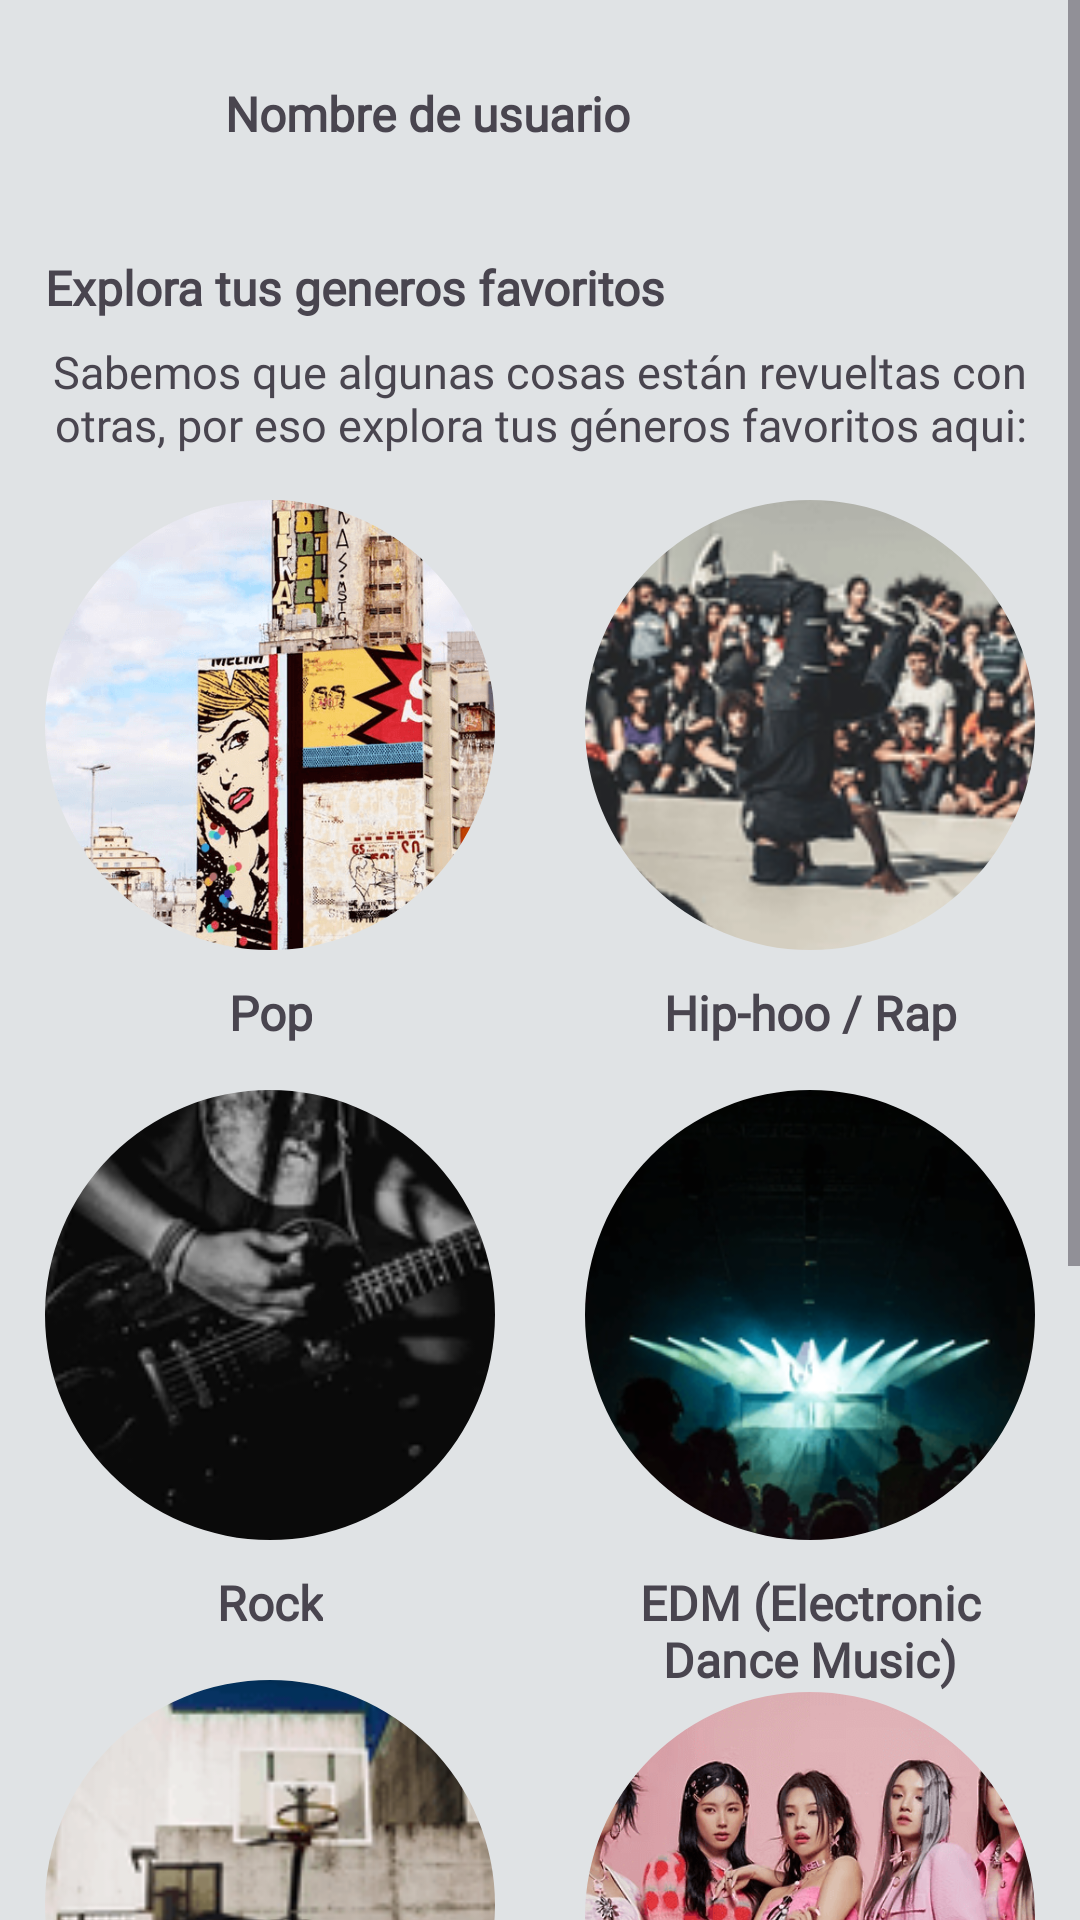

Produce the Android XML layout that renders to this screen, including the resource entries it uses.
<!-- AndroidManifest.xml: application theme Theme.BeatNation -->
<!-- res/layout/home_fragment.xml -->
<?xml version="1.0" encoding="utf-8"?>
<ScrollView
    xmlns:android="http://schemas.android.com/apk/res/android"
    xmlns:app="http://schemas.android.com/apk/res-auto"
    android:layout_width="match_parent"
    android:layout_height="match_parent"
    android:background="@color/main_color"
    android:id="@+id/homeFragmentFile">

    <androidx.constraintlayout.widget.ConstraintLayout
        android:layout_width="match_parent"
        android:layout_height="wrap_content"
        android:id="@+id/containerInfoHome"
        android:padding="15dp">

        <ImageView
            android:id="@+id/imgProfileHome"
            android:layout_width="45dp"
            android:layout_height="45dp"
            android:contentDescription="@string/templateUserImgDesc"
            android:src="@drawable/avatar"
            app:layout_constraintStart_toStartOf="parent"
            app:layout_constraintTop_toTopOf="parent" />

        <TextView
            android:id="@+id/userNameInHome"
            android:layout_width="wrap_content"
            android:layout_height="wrap_content"
            android:layout_marginStart="15dp"
            android:layout_marginTop="12dp"
            android:fontFamily="@font/poppins_medium"
            android:text="@string/templateUserName"
            android:textAlignment="center"
            android:textSize="16sp"
            android:textStyle="bold"
            app:layout_constraintStart_toEndOf="@+id/imgProfileHome"
            app:layout_constraintTop_toTopOf="parent" />

        <TextView
            android:id="@+id/exploreFavoritesGenresLabel"
            android:layout_width="wrap_content"
            android:layout_height="wrap_content"
            android:layout_marginTop="25dp"
            android:fontFamily="@font/poppins_medium"
            android:text="@string/exploreYourFavoriteGenres"
            android:textAlignment="center"
            android:textSize="16sp"
            android:textStyle="bold"
            app:layout_constraintStart_toStartOf="parent"
            app:layout_constraintTop_toBottomOf="@+id/imgProfileHome" />

        <TextView
            android:id="@+id/descExploreFavoriteGenres"
            android:layout_width="wrap_content"
            android:layout_height="wrap_content"
            android:layout_marginTop="7dp"
            android:fontFamily="@font/montserrat_medium"
            android:text="@string/shortDescFatoriteGenres"
            android:textAlignment="center"
            android:textSize="15sp"
            app:layout_constraintStart_toStartOf="parent"
            app:layout_constraintTop_toBottomOf="@+id/exploreFavoritesGenresLabel" />

        <com.google.android.material.imageview.ShapeableImageView
            android:id="@+id/popImgHome"
            android:layout_width="150dp"
            android:layout_height="150dp"
            android:layout_marginTop="15dp"
            android:scaleType="centerCrop"
            android:src="@drawable/pop_genre"
            app:shapeAppearance="@style/roundedImageStyle"
            app:layout_constraintStart_toStartOf="parent"
            app:layout_constraintTop_toBottomOf="@+id/descExploreFavoriteGenres" />

        <TextView
            android:id="@+id/popLabelHome"
            android:layout_width="wrap_content"
            android:layout_height="wrap_content"
            android:layout_marginTop="10dp"
            android:fontFamily="@font/poppins_medium"
            android:text="@string/popLabel"
            android:textAlignment="center"
            android:textSize="16sp"
            android:textStyle="bold"
            app:layout_constraintEnd_toEndOf="@+id/popImgHome"
            app:layout_constraintStart_toStartOf="@+id/popImgHome"
            app:layout_constraintTop_toBottomOf="@+id/popImgHome" />

        <com.google.android.material.imageview.ShapeableImageView
            android:id="@+id/rapImgHome"
            android:layout_width="150dp"
            android:layout_height="150dp"
            android:layout_marginTop="15dp"
            android:scaleType="centerCrop"
            android:src="@drawable/rap_genre"
            app:shapeAppearance="@style/roundedImageStyle"
            app:layout_constraintEnd_toEndOf="parent"
            app:layout_constraintTop_toBottomOf="@+id/descExploreFavoriteGenres" />

        <TextView
            android:id="@+id/rapLabelHome"
            android:layout_width="wrap_content"
            android:layout_height="wrap_content"
            android:layout_marginTop="10dp"
            android:fontFamily="@font/poppins_medium"
            android:text="@string/rapLabel"
            android:textAlignment="center"
            android:textSize="16sp"
            android:textStyle="bold"
            app:layout_constraintEnd_toEndOf="@+id/rapImgHome"
            app:layout_constraintStart_toStartOf="@+id/rapImgHome"
            app:layout_constraintTop_toBottomOf="@+id/rapImgHome" />

        <com.google.android.material.imageview.ShapeableImageView
            android:id="@+id/rockImgHome"
            android:layout_width="150dp"
            android:layout_height="150dp"
            android:scaleType="centerCrop"
            android:layout_marginTop="15dp"
            android:src="@drawable/rock_genre"
            app:layout_constraintStart_toStartOf="parent"
            app:layout_constraintTop_toBottomOf="@+id/popLabelHome"
            app:shapeAppearance="@style/roundedImageStyle" />

        <TextView
            android:id="@+id/rockLabelHome"
            android:layout_width="wrap_content"
            android:layout_height="wrap_content"
            android:layout_marginTop="10dp"
            android:fontFamily="@font/poppins_medium"
            android:text="@string/rockLabel"
            android:textAlignment="center"
            android:textSize="16sp"
            android:textStyle="bold"
            app:layout_constraintEnd_toEndOf="@+id/rockImgHome"
            app:layout_constraintStart_toStartOf="@+id/rockImgHome"
            app:layout_constraintTop_toBottomOf="@+id/rockImgHome" />

        <com.google.android.material.imageview.ShapeableImageView
            android:id="@+id/edmImgHome"
            android:layout_width="150dp"
            android:layout_height="150dp"
            android:scaleType="centerCrop"
            android:layout_marginTop="15dp"
            android:src="@drawable/edm_genre"
            app:layout_constraintEnd_toEndOf="parent"
            app:layout_constraintTop_toBottomOf="@+id/rapLabelHome"
            app:shapeAppearance="@style/roundedImageStyle" />

        <TextView
            android:id="@+id/edmLabelHome"
            android:layout_width="140dp"
            android:layout_height="wrap_content"
            android:layout_marginTop="10dp"
            android:fontFamily="@font/poppins_medium"
            android:text="@string/edmLabel"
            android:textAlignment="center"
            android:textSize="16sp"
            android:textStyle="bold"
            app:layout_constraintEnd_toEndOf="@+id/edmImgHome"
            app:layout_constraintStart_toStartOf="@+id/edmImgHome"
            app:layout_constraintTop_toBottomOf="@+id/edmImgHome" />

        <com.google.android.material.imageview.ShapeableImageView
            android:id="@+id/reggaetonImgHome"
            android:layout_width="150dp"
            android:layout_height="150dp"
            android:scaleType="centerCrop"
            android:layout_marginTop="15dp"
            android:src="@drawable/reggaeton_genre"
            app:layout_constraintStart_toStartOf="parent"
            app:layout_constraintTop_toBottomOf="@+id/rockLabelHome"
            app:shapeAppearance="@style/roundedImageStyle" />

        <TextView
            android:id="@+id/reggaetonLabelHome"
            android:layout_width="150dp"
            android:layout_height="wrap_content"
            android:layout_marginTop="10dp"
            android:fontFamily="@font/poppins_medium"
            android:text="@string/reggaetonLabel"
            android:textAlignment="center"
            android:textSize="16sp"
            android:textStyle="bold"
            app:layout_constraintEnd_toEndOf="@+id/reggaetonImgHome"
            app:layout_constraintStart_toStartOf="@+id/reggaetonImgHome"
            app:layout_constraintTop_toBottomOf="@+id/reggaetonImgHome" />

        <com.google.android.material.imageview.ShapeableImageView
            android:id="@+id/kpopImgHome"
            android:layout_width="150dp"
            android:layout_height="150dp"
            android:scaleType="centerCrop"
            android:src="@drawable/kk_pop_genre"
            app:shapeAppearance="@style/roundedImageStyle"
            app:layout_constraintEnd_toEndOf="parent"
            app:layout_constraintTop_toBottomOf="@+id/edmLabelHome" />

        <TextView
            android:id="@+id/kpopLabelHome"
            android:layout_width="wrap_content"
            android:layout_height="wrap_content"
            android:layout_marginTop="10dp"
            android:fontFamily="@font/poppins_medium"
            android:text="@string/kpopLabel"
            android:textAlignment="center"
            android:textSize="16sp"
            android:textStyle="bold"
            app:layout_constraintEnd_toEndOf="@+id/kpopImgHome"
            app:layout_constraintStart_toStartOf="@+id/kpopImgHome"
            app:layout_constraintTop_toBottomOf="@+id/kpopImgHome" />

        <com.google.android.material.imageview.ShapeableImageView
            android:id="@+id/seeMoreImgHome"
            android:layout_width="150dp"
            android:layout_height="150dp"
            android:scaleType="centerCrop"
            android:layout_marginTop="60dp"
            android:src="@drawable/dark_grey_shape"
            app:shapeAppearance="@style/roundedImageStyle"
            app:layout_constraintEnd_toEndOf="parent"
            app:layout_constraintStart_toStartOf="parent"
            app:layout_constraintTop_toBottomOf="@+id/kpopImgHome" />

        <TextView
            android:id="@+id/seeMoreLabelDotsHome"
            android:layout_width="wrap_content"
            android:layout_height="wrap_content"
            android:fontFamily="@font/poppins_medium"
            android:text="@string/seeMoreLabel"
            android:textAlignment="center"
            android:textSize="80sp"
            android:textStyle="bold"
            app:layout_constraintEnd_toEndOf="@id/seeMoreImgHome"
            app:layout_constraintStart_toStartOf="@id/seeMoreImgHome"
            app:layout_constraintTop_toTopOf="@+id/seeMoreImgHome" />

        <TextView
            android:id="@+id/seeMoreLabelHome"
            android:layout_width="wrap_content"
            android:layout_height="wrap_content"
            android:layout_marginTop="10dp"
            android:fontFamily="@font/poppins_medium"
            android:text="@string/seeMoreDesc"
            android:textAlignment="center"
            android:textSize="16sp"
            android:textStyle="bold"
            app:layout_constraintEnd_toEndOf="@+id/seeMoreImgHome"
            app:layout_constraintStart_toStartOf="@+id/seeMoreImgHome"
            app:layout_constraintTop_toBottomOf="@+id/seeMoreImgHome" />
        
    </androidx.constraintlayout.widget.ConstraintLayout>
</ScrollView>
<!-- resources referenced by this layout -->
<resources>
  <color name="main_color">#E0E3E5</color>
  <!-- drawable dark_grey_shape: png bitmap (drawable, 741 bytes) -->
  <!-- drawable edm_genre: png bitmap (drawable, 16284 bytes) -->
  <!-- drawable kk_pop_genre: png bitmap (drawable, 124066 bytes) -->
  <!-- drawable pop_genre: png bitmap (drawable, 187472 bytes) -->
  <!-- drawable rap_genre: png bitmap (drawable, 20024 bytes) -->
  <!-- drawable reggaeton_genre: png bitmap (drawable, 20780 bytes) -->
  <!-- drawable rock_genre: png bitmap (drawable, 7332 bytes) -->
  <string name="edmLabel">EDM (Electronic Dance Music)</string>
  <string name="exploreYourFavoriteGenres">Explora tus generos favoritos</string>
  <string name="kpopLabel">K-Pop</string>
  <string name="popLabel">Pop</string>
  <string name="rapLabel">Hip-hoo / Rap</string>
  <string name="reggaetonLabel">Reggaetón / Música urbana</string>
  <string name="rockLabel">Rock</string>
  <string name="seeMoreDesc">Ver más</string>
  <string name="seeMoreLabel">...</string>
  <string name="shortDescFatoriteGenres">Sabemos que algunas cosas están revueltas con otras, por eso explora tus géneros favoritos aqui: </string>
  <string name="templateUserImgDesc">Imagen de referencia de usuario</string>
  <string name="templateUserName">Nombre de usuario</string>
  <style name="roundedImageStyle">
          <item name="cornerFamily">rounded</item>
          <item name="cornerSize">50%</item>
      </style>
  <style name="Theme.BeatNation" parent="Base.Theme.BeatNation" />
  <style name="Base.Theme.BeatNation" parent="Theme.Material3.DayNight.NoActionBar">
          
          <item name="colorPrimary">@color/king_blue</item>
      </style>
  <color name="king_blue">#1C2730</color>
</resources>
